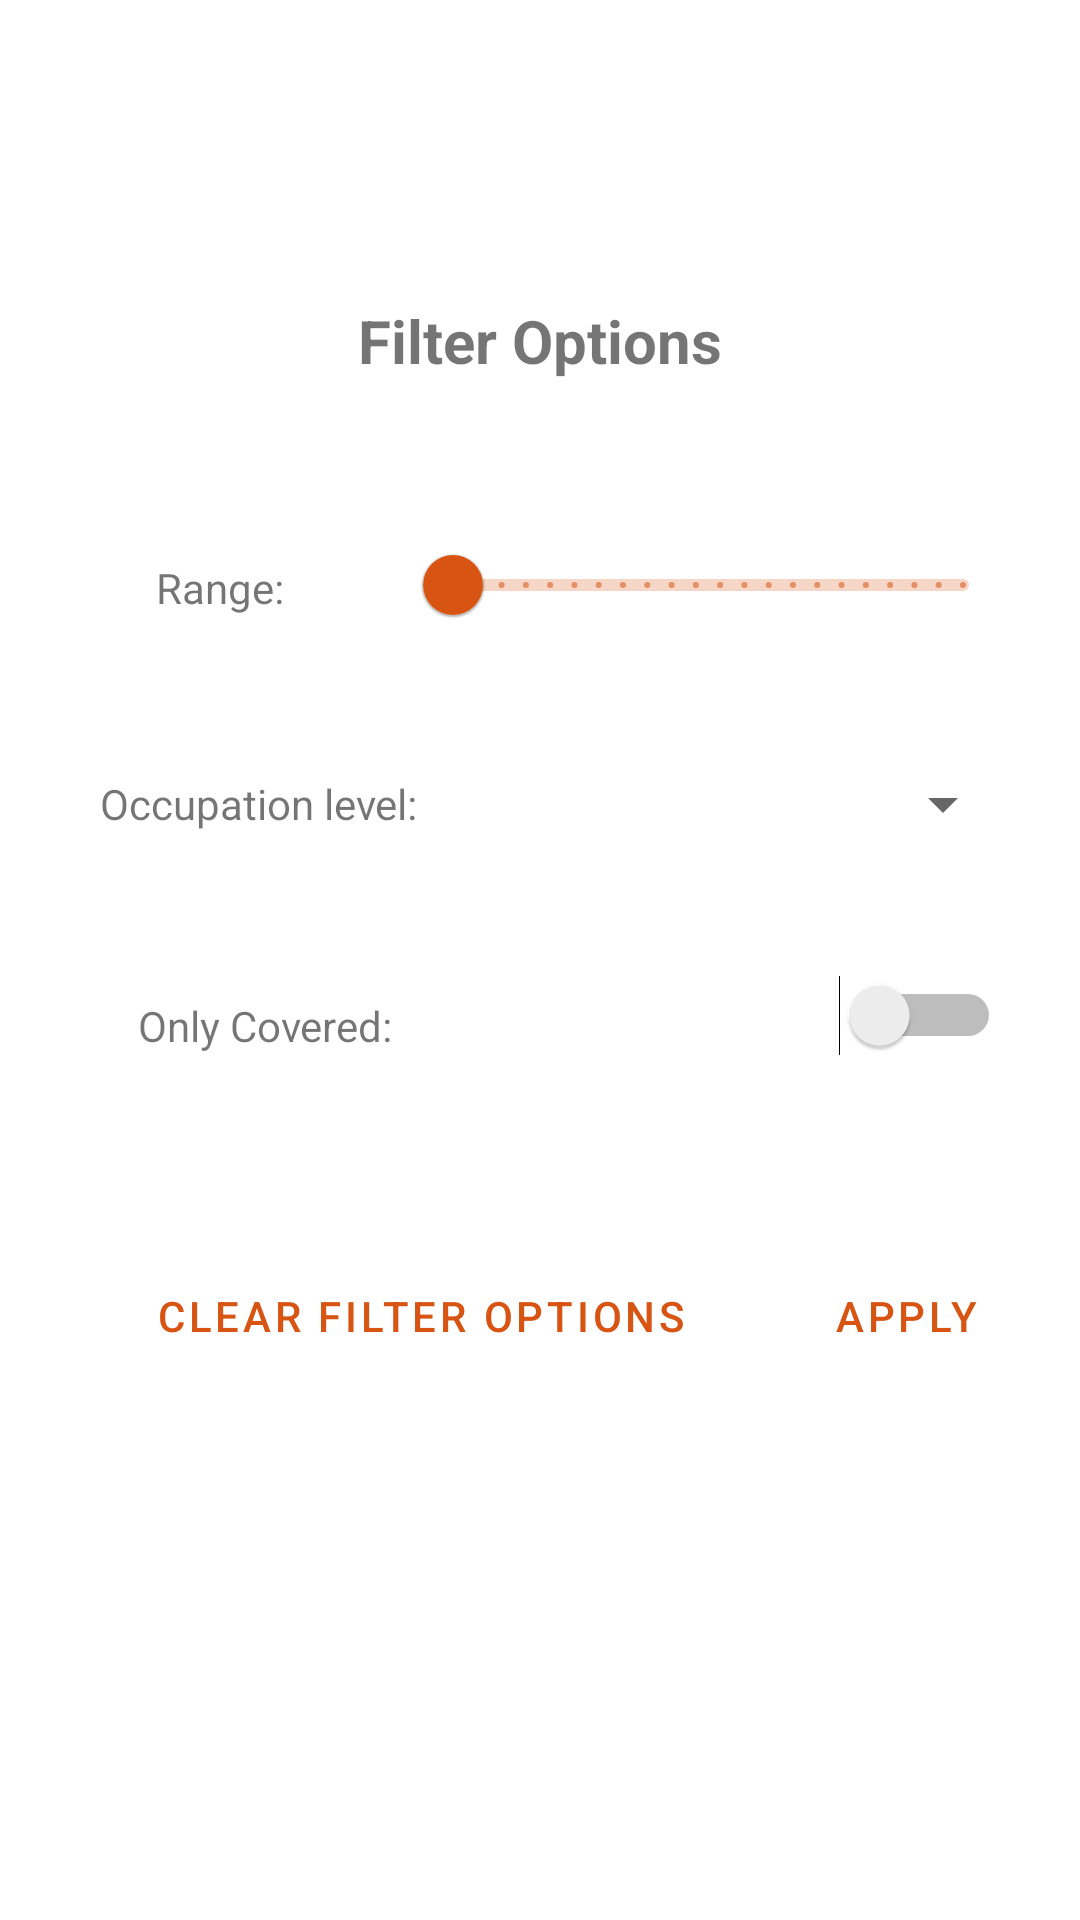

This screen was rendered from an Android layout file. Write that file and the resources it references.
<!-- AndroidManifest.xml: application theme Theme.OLAPark -->
<!-- res/layout/layout_filter_dialog.xml -->
<?xml version="1.0" encoding="utf-8"?>
<androidx.constraintlayout.widget.ConstraintLayout xmlns:android="http://schemas.android.com/apk/res/android"
    xmlns:app="http://schemas.android.com/apk/res-auto"
    xmlns:tools="http://schemas.android.com/tools"
    android:id="@+id/linearLayout2"
    android:layout_width="match_parent"
    android:layout_height="match_parent">

    <Button
        android:id="@+id/reserve_button"
        android:layout_width="238dp"
        android:layout_height="46dp"
        android:layout_marginStart="36dp"
        android:layout_marginTop="52dp"
        android:background="@android:color/transparent"
        android:gravity="left"
        android:text="Clear filter options"
        android:textColor="?attr/colorPrimary"
        app:layout_constraintStart_toStartOf="parent"
        app:layout_constraintTop_toBottomOf="@+id/only_covered" />

    <Spinner
        android:id="@+id/spinner"
        android:layout_width="178dp"
        android:layout_height="50dp"
        android:layout_marginTop="24dp"
        android:layout_marginEnd="12dp"
        android:spinnerMode="dropdown"
        app:layout_constraintEnd_toEndOf="parent"
        app:layout_constraintHorizontal_bias="0.5"
        app:layout_constraintStart_toEndOf="@+id/textView3"
        app:layout_constraintTop_toBottomOf="@+id/slider" />

    <TextView
        android:id="@+id/textView2"
        android:layout_width="101dp"
        android:layout_height="50dp"
        android:layout_marginStart="12dp"
        android:layout_marginTop="44dp"
        android:gravity="center"
        android:text="Range:"
        app:layout_constraintEnd_toStartOf="@+id/slider"
        app:layout_constraintHorizontal_bias="0.5"
        app:layout_constraintStart_toStartOf="parent"
        app:layout_constraintTop_toBottomOf="@+id/name" />

    <TextView
        android:id="@+id/only_covered"
        android:layout_width="129dp"
        android:layout_height="50dp"
        android:layout_marginStart="24dp"
        android:layout_marginTop="24dp"
        android:gravity="center"
        android:text="Only Covered:"
        app:layout_constraintStart_toStartOf="parent"
        app:layout_constraintTop_toBottomOf="@+id/textView3" />

    <com.google.android.material.slider.Slider
        android:id="@+id/slider"
        android:layout_width="202dp"
        android:layout_height="50dp"
        android:layout_marginTop="44dp"
        android:layout_marginEnd="12dp"
        android:stepSize="1"
        android:valueFrom="0"
        android:valueTo="50"
        app:layout_constraintEnd_toEndOf="parent"
        app:layout_constraintHorizontal_bias="0.5"
        app:layout_constraintStart_toEndOf="@+id/textView2"
        app:layout_constraintTop_toBottomOf="@+id/name"></com.google.android.material.slider.Slider>

    <Switch
        android:id="@+id/coverage_switch"
        android:layout_width="wrap_content"
        android:layout_height="wrap_content"
        android:layout_marginStart="148dp"
        android:layout_marginTop="32dp"
        android:layout_marginEnd="48dp"
        app:layout_constraintEnd_toEndOf="parent"
        app:layout_constraintStart_toEndOf="@+id/only_covered"
        app:layout_constraintTop_toBottomOf="@+id/spinner" />

    <TextView
        android:id="@+id/textView3"
        android:layout_width="129dp"
        android:layout_height="50dp"
        android:layout_marginStart="12dp"
        android:layout_marginTop="24dp"
        android:gravity="center"
        android:text="Occupation level:"
        app:layout_constraintEnd_toStartOf="@+id/spinner"
        app:layout_constraintHorizontal_bias="0.5"
        app:layout_constraintStart_toStartOf="parent"
        app:layout_constraintTop_toBottomOf="@+id/slider" />

    <Button
        android:id="@+id/directions_button"
        android:layout_width="81dp"
        android:layout_height="46dp"
        android:layout_marginStart="5dp"
        android:layout_marginTop="67dp"
        android:layout_marginEnd="36dp"
        android:background="@android:color/transparent"
        android:gravity="right"
        android:text="Apply"
        android:textColor="?attr/colorPrimary"
        app:layout_constraintEnd_toEndOf="parent"
        app:layout_constraintStart_toEndOf="@+id/reserve_button"
        app:layout_constraintTop_toBottomOf="@+id/coverage_switch" />

    <TextView
        android:id="@+id/name"
        android:layout_width="wrap_content"
        android:layout_height="wrap_content"
        android:layout_marginTop="100dp"
        android:text="Filter Options"
        android:textSize="20sp"
        android:textStyle="bold"
        app:layout_constraintEnd_toEndOf="parent"
        app:layout_constraintStart_toStartOf="parent"
        app:layout_constraintTop_toTopOf="parent" />

</androidx.constraintlayout.widget.ConstraintLayout>
<!-- resources referenced by this layout -->
<resources>
  <style name="Theme.OLAPark" parent="Theme.MaterialComponents.DayNight.DarkActionBar">
          
          <item name="colorPrimary">@color/orange</item>
          <item name="colorOnPrimary">@color/black</item>
  
          <item name="colorOnSecondary">@color/white</item>
          
          <item name="android:statusBarColor">?attr/colorPrimary</item>
          
  
          <item name="colorFeature">@color/white</item>
  
      </style>
  <color name="orange">#D75413</color>
  <color name="black">#FF000000</color>
  <color name="white">#FFFFFFFF</color>
</resources>
